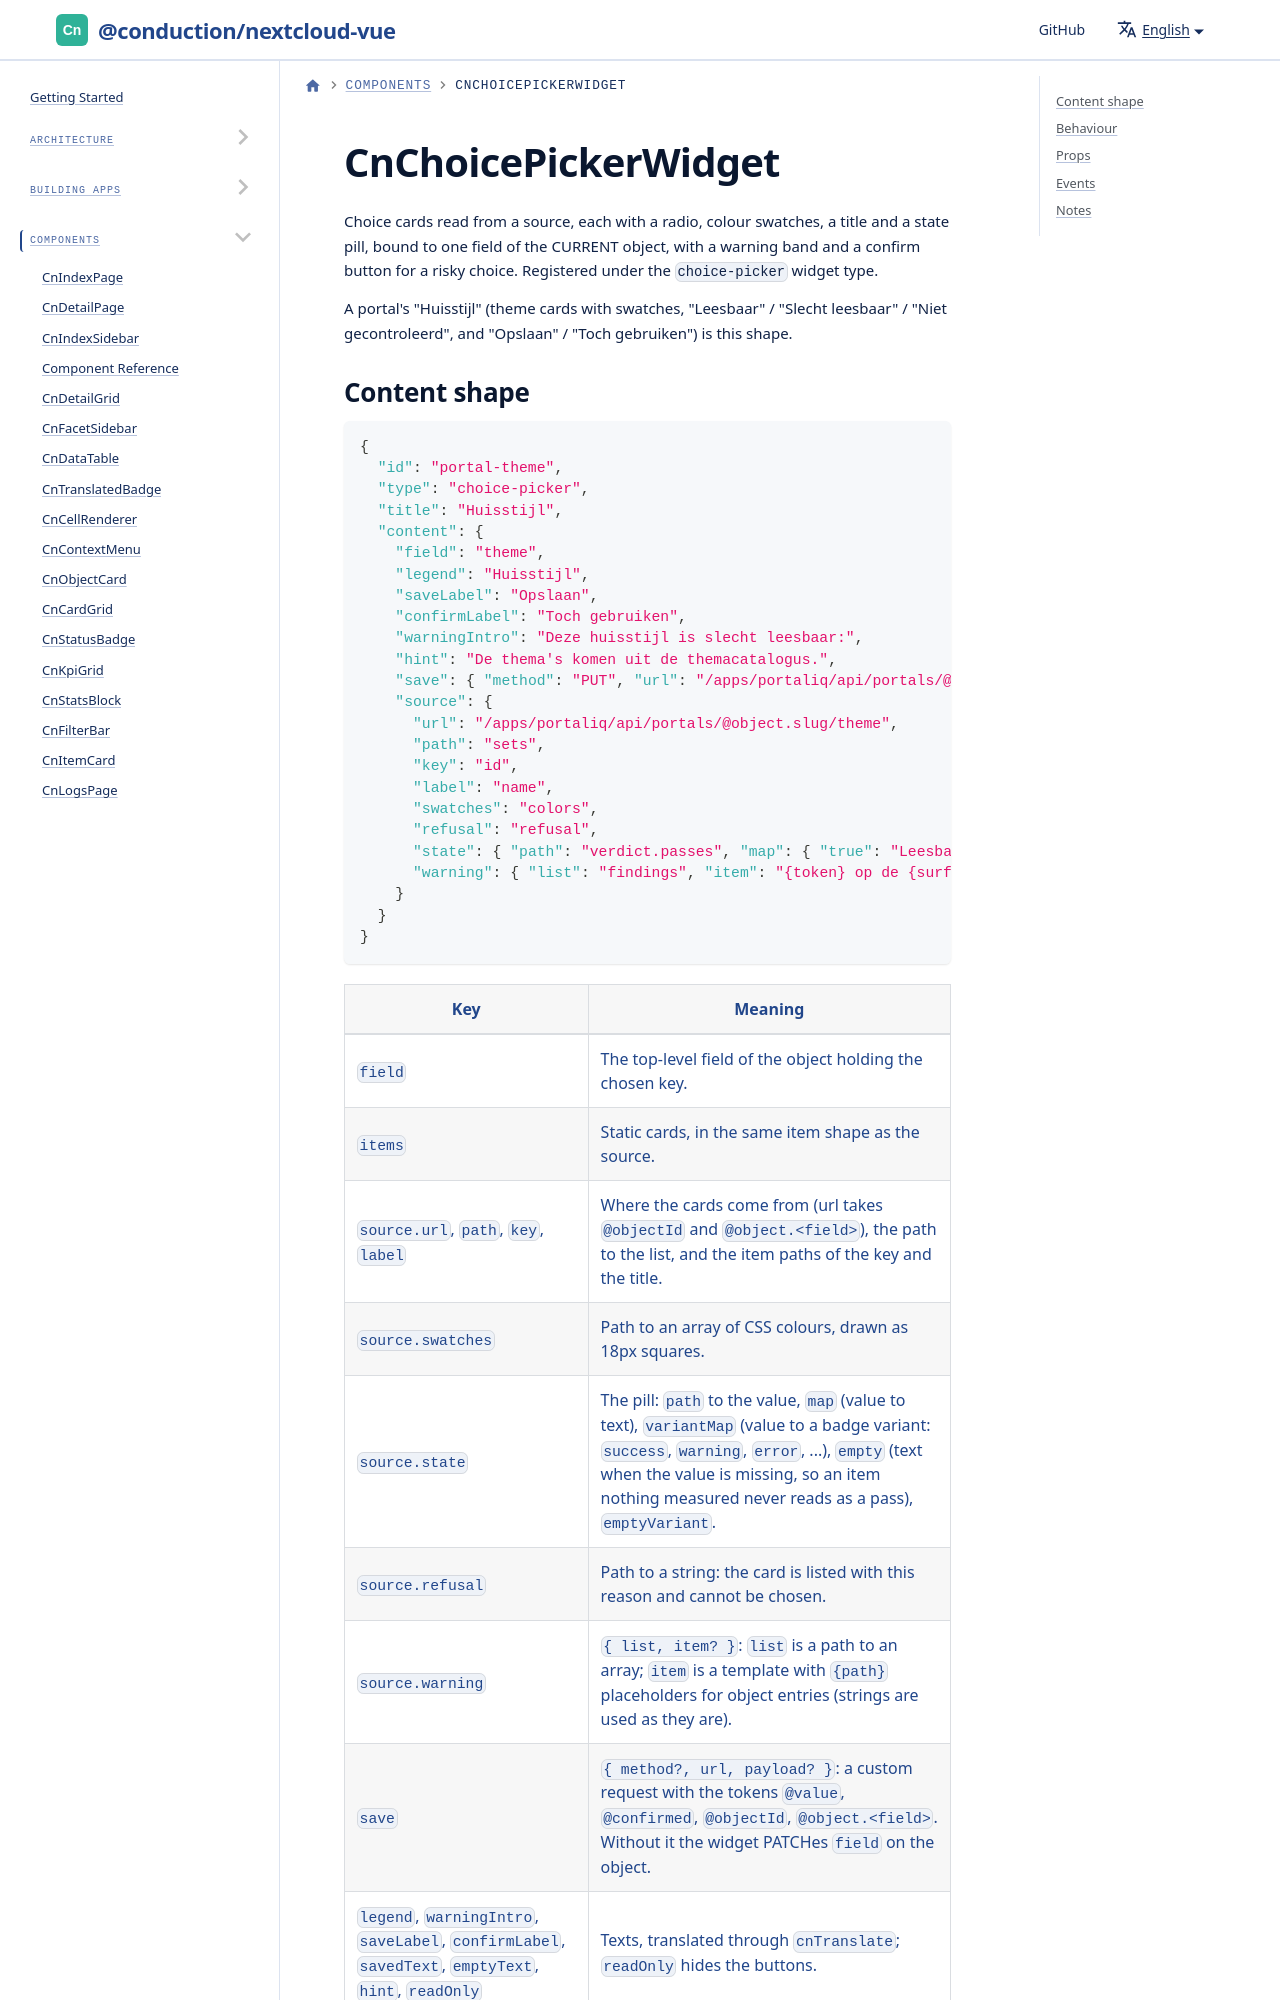

repository: ConductionNL/nextcloud-vue · page: docs/components/cn-choice-picker-widget/index.html · generator: docusaurus

# CnChoicePickerWidget

Choice cards read from a source, each with a radio, colour swatches, a title and a state pill, bound to one field of the CURRENT object, with a warning band and a confirm button for a risky choice. Registered under the `choice-picker` widget type.

A portal's "Huisstijl" (theme cards with swatches, "Leesbaar" / "Slecht leesbaar" / "Niet gecontroleerd", and "Opslaan" / "Toch gebruiken") is this shape.
